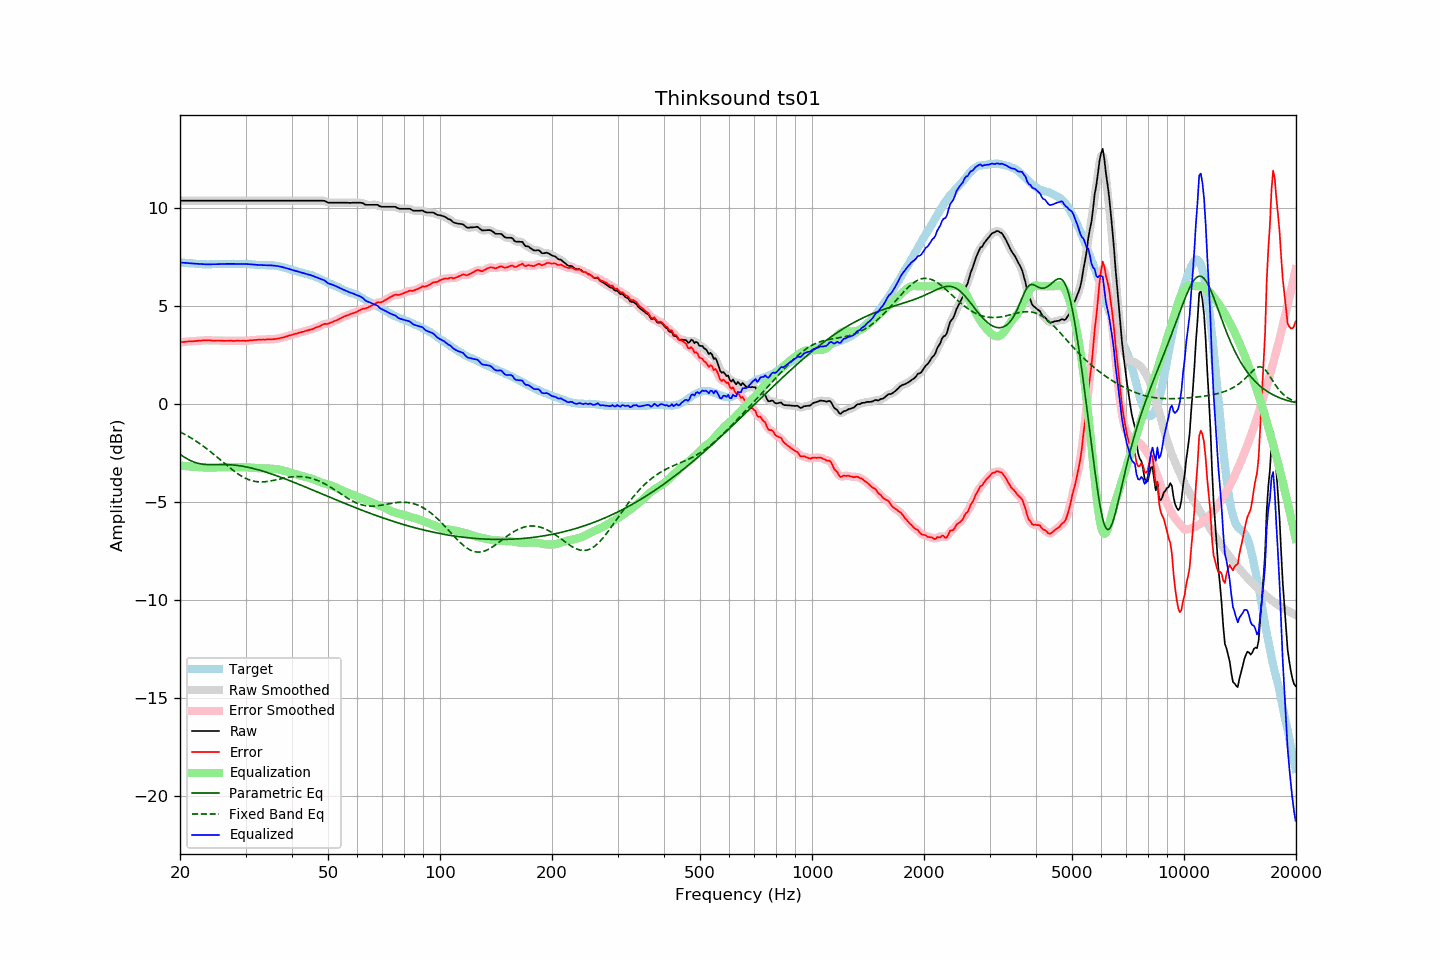

The file beside this chart, header and first rows:
frequency, raw, error, smoothed, error_smoothed, equalization, parametric_eq, fixed_band_eq, equalized_raw, equalized_smoothed, target
20.00, 10.37, 3.15, 10.37, 3.15, -3.15, -2.57, -1.43, 7.22, 7.22, 7.23
20.20, 10.37, 3.16, 10.37, 3.15, -3.16, -2.62, -1.47, 7.21, 7.21, 7.22
20.40, 10.37, 3.17, 10.37, 3.16, -3.16, -2.68, -1.51, 7.21, 7.21, 7.20
20.61, 10.37, 3.17, 10.37, 3.17, -3.17, -2.73, -1.55, 7.20, 7.20, 7.20
20.81, 10.37, 3.19, 10.37, 3.18, -3.18, -2.78, -1.60, 7.19, 7.19, 7.18
21.02, 10.37, 3.19, 10.37, 3.19, -3.18, -2.82, -1.64, 7.19, 7.19, 7.18
21.23, 10.37, 3.20, 10.37, 3.19, -3.19, -2.87, -1.69, 7.18, 7.18, 7.17
21.44, 10.37, 3.19, 10.37, 3.19, -3.20, -2.91, -1.74, 7.17, 7.17, 7.18
21.66, 10.37, 3.20, 10.37, 3.20, -3.20, -2.94, -1.79, 7.17, 7.17, 7.17
21.87, 10.37, 3.21, 10.37, 3.21, -3.21, -2.97, -1.84, 7.16, 7.16, 7.16
22.09, 10.37, 3.22, 10.37, 3.22, -3.22, -3.00, -1.90, 7.16, 7.16, 7.15
22.31, 10.37, 3.22, 10.37, 3.22, -3.22, -3.02, -1.95, 7.15, 7.15, 7.15
22.54, 10.37, 3.23, 10.37, 3.23, -3.23, -3.04, -2.01, 7.14, 7.14, 7.14
22.76, 10.37, 3.23, 10.37, 3.23, -3.24, -3.06, -2.06, 7.14, 7.14, 7.14
22.99, 10.37, 3.24, 10.37, 3.24, -3.24, -3.07, -2.12, 7.13, 7.13, 7.13
23.22, 10.37, 3.25, 10.37, 3.25, -3.24, -3.08, -2.18, 7.13, 7.13, 7.12
23.45, 10.37, 3.24, 10.37, 3.25, -3.25, -3.09, -2.24, 7.12, 7.12, 7.13
23.69, 10.37, 3.25, 10.37, 3.25, -3.25, -3.09, -2.31, 7.12, 7.12, 7.12
23.92, 10.37, 3.25, 10.37, 3.25, -3.25, -3.10, -2.37, 7.12, 7.12, 7.12
24.16, 10.37, 3.24, 10.37, 3.24, -3.25, -3.10, -2.44, 7.13, 7.13, 7.13
24.40, 10.37, 3.23, 10.37, 3.24, -3.24, -3.10, -2.50, 7.13, 7.13, 7.14
24.65, 10.37, 3.24, 10.37, 3.24, -3.24, -3.10, -2.57, 7.13, 7.13, 7.14
24.89, 10.37, 3.24, 10.37, 3.24, -3.24, -3.09, -2.64, 7.13, 7.13, 7.13
25.14, 10.37, 3.24, 10.37, 3.24, -3.24, -3.09, -2.71, 7.14, 7.14, 7.13
25.39, 10.37, 3.24, 10.37, 3.24, -3.23, -3.09, -2.78, 7.14, 7.14, 7.13
25.65, 10.37, 3.24, 10.37, 3.23, -3.23, -3.09, -2.84, 7.14, 7.14, 7.13
25.91, 10.37, 3.23, 10.37, 3.23, -3.23, -3.09, -2.91, 7.14, 7.14, 7.14
26.16, 10.37, 3.22, 10.37, 3.22, -3.23, -3.09, -2.98, 7.14, 7.14, 7.15
26.43, 10.37, 3.22, 10.37, 3.22, -3.23, -3.09, -3.05, 7.15, 7.15, 7.15
26.69, 10.37, 3.22, 10.37, 3.22, -3.22, -3.09, -3.12, 7.15, 7.15, 7.15
26.96, 10.37, 3.22, 10.37, 3.22, -3.22, -3.10, -3.19, 7.15, 7.15, 7.15
27.23, 10.37, 3.22, 10.37, 3.22, -3.22, -3.10, -3.26, 7.15, 7.15, 7.15
27.50, 10.37, 3.23, 10.37, 3.22, -3.22, -3.11, -3.32, 7.15, 7.15, 7.15
27.77, 10.37, 3.22, 10.37, 3.22, -3.22, -3.11, -3.39, 7.15, 7.15, 7.15
28.05, 10.37, 3.22, 10.37, 3.22, -3.22, -3.12, -3.45, 7.15, 7.15, 7.15
28.33, 10.37, 3.23, 10.37, 3.22, -3.22, -3.13, -3.51, 7.15, 7.15, 7.14
28.62, 10.37, 3.23, 10.37, 3.23, -3.22, -3.14, -3.57, 7.15, 7.15, 7.14
28.90, 10.37, 3.22, 10.37, 3.23, -3.22, -3.15, -3.62, 7.15, 7.15, 7.15
29.19, 10.37, 3.22, 10.37, 3.22, -3.22, -3.16, -3.67, 7.15, 7.15, 7.15
29.48, 10.37, 3.22, 10.37, 3.22, -3.22, -3.18, -3.72, 7.15, 7.15, 7.15
29.78, 10.37, 3.23, 10.37, 3.22, -3.23, -3.19, -3.76, 7.14, 7.14, 7.14
30.08, 10.37, 3.22, 10.37, 3.23, -3.23, -3.21, -3.80, 7.14, 7.14, 7.15
30.38, 10.37, 3.23, 10.37, 3.23, -3.23, -3.22, -3.84, 7.14, 7.14, 7.14
30.68, 10.37, 3.24, 10.37, 3.24, -3.24, -3.24, -3.87, 7.13, 7.13, 7.13
30.99, 10.37, 3.24, 10.37, 3.25, -3.24, -3.26, -3.90, 7.13, 7.13, 7.13
31.30, 10.37, 3.25, 10.37, 3.25, -3.25, -3.28, -3.92, 7.12, 7.12, 7.12
31.61, 10.37, 3.26, 10.37, 3.26, -3.26, -3.30, -3.94, 7.11, 7.11, 7.11
31.93, 10.37, 3.27, 10.37, 3.27, -3.27, -3.32, -3.96, 7.10, 7.10, 7.10
32.24, 10.37, 3.27, 10.37, 3.27, -3.27, -3.34, -3.97, 7.10, 7.10, 7.10
32.57, 10.37, 3.28, 10.37, 3.28, -3.28, -3.37, -3.97, 7.09, 7.09, 7.09
32.89, 10.37, 3.29, 10.37, 3.29, -3.28, -3.39, -3.98, 7.09, 7.09, 7.09
33.22, 10.37, 3.29, 10.37, 3.29, -3.29, -3.41, -3.98, 7.08, 7.08, 7.08
33.55, 10.37, 3.29, 10.37, 3.29, -3.29, -3.44, -3.97, 7.08, 7.08, 7.08
33.89, 10.37, 3.28, 10.37, 3.29, -3.29, -3.46, -3.97, 7.08, 7.08, 7.09
34.23, 10.37, 3.30, 10.37, 3.29, -3.29, -3.49, -3.96, 7.08, 7.08, 7.07
34.57, 10.37, 3.30, 10.37, 3.30, -3.29, -3.52, -3.95, 7.08, 7.08, 7.07
34.92, 10.37, 3.30, 10.37, 3.30, -3.30, -3.54, -3.93, 7.07, 7.07, 7.07
35.27, 10.37, 3.29, 10.37, 3.30, -3.30, -3.57, -3.92, 7.07, 7.07, 7.08
35.62, 10.37, 3.31, 10.37, 3.30, -3.31, -3.60, -3.90, 7.06, 7.06, 7.06
35.97, 10.37, 3.31, 10.37, 3.31, -3.32, -3.63, -3.88, 7.06, 7.06, 7.06
... 635 more rows
